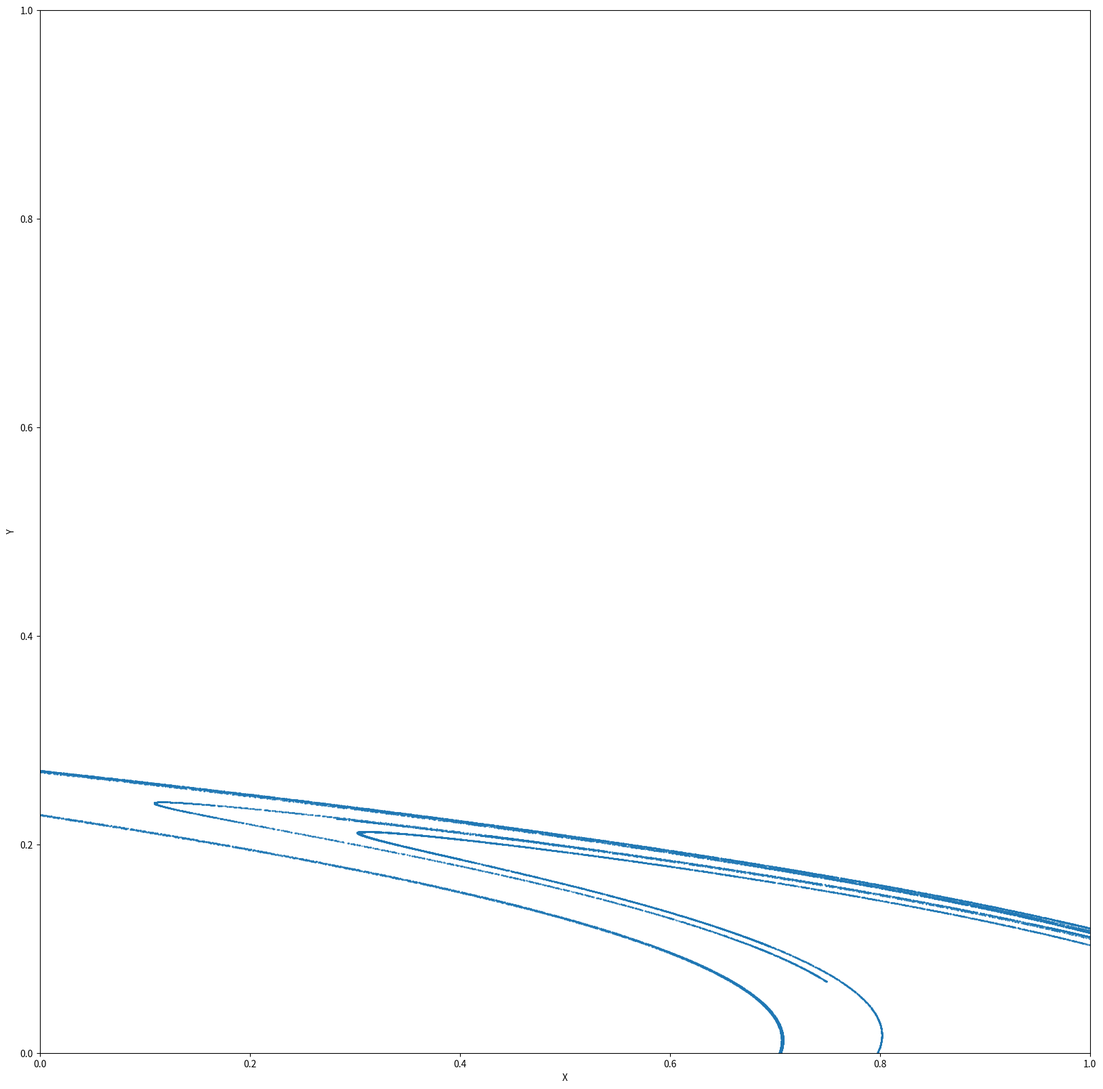

This chart was generated by the following Python code:
#!/usr/bin/env python

# Copyright (C) 2019-2023 Simon Crase

# This is free software: you can redistribute it and/or modify
# it under the terms of the GNU General Public License as published by
# the Free Software Foundation, either version 3 of the License, or
# (at your option) any later version.

# This software is distributed in the hope that it will be useful,
# but WITHOUT ANY WARRANTY; without even the implied warranty of
# MERCHANTABILITY or FITNESS FOR A PARTICULAR PURPOSE.  See the
# GNU General Public License for more details.

# You should have received a copy of the GNU General Public License
# along with GNU Emacs.  If not, see <http://www.gnu.org/licenses/>

import argparse
import matplotlib.pyplot as plt

def henon(x,y,a=1.4,b=0.3):
    return 1 - a*x*x+y,b*x

def generate_henon(N         = 10000,
                   transient = 1000,
                   a         = 1.4,
                   b         = 0.3,
                   x_min     = 0,
                   x_max     = 0.5,
                   y_min     = 0.2,
                   y_max     = 0.3,
                   x0        = 0,
                   y0        = 0):

    xs   = []
    ys   = []
    x    = x0
    y    = y0
    for i in range(args.N):
        x,y = henon(x,y,a=a,b=b)
        if i>args.transient and x_min<x and x<x_max and y_min<y and y<y_max:
            xs.append(x)
            ys.append(y)
    return xs,ys

if __name__=='__main__':

    parser = argparse.ArgumentParser('Henon mapping')
    parser.add_argument('-a','--a',type=float,default=1.4,help='Parameter for Henon mapping')
    parser.add_argument('-b','--b',type=float,default=0.3,help='Parameter for Henon mapping')
    parser.add_argument('-N','--N',type=int,default=100000,help='Number of points')
    parser.add_argument('-T','--transient',type=int,default=10000,help='Number of points to skip at beginning')
    parser.add_argument('--show',default=False,action='store_true',help='Show plot')
    parser.add_argument('--xmin',type=float,default=0.,help='Parameter for Henon mapping')
    parser.add_argument('--xmax',type=float,default=1,help='Parameter for Henon mapping')
    parser.add_argument('--ymin',type=float,default=0,help='Parameter for Henon mapping')
    parser.add_argument('--ymax',type=float,default=1,help='Parameter for Henon mapping')
    args = parser.parse_args()

    xs,ys = generate_henon(N=args.N,transient=args.transient,a=args.a,b=args.b,
                           x_min=args.xmin,x_max=args.xmax,y_min=args.ymin,y_max=args.ymax)
    plt.figure(figsize=(20,20))
    plt.scatter(xs,ys,s=1,marker='.')
    plt.xlim(args.xmin,args.xmax)
    plt.ylim(args.ymin,args.ymax)
    plt.xlabel('X')
    plt.ylabel('Y')
    plt.savefig('henon.png')
    if args.show:
        plt.show()
